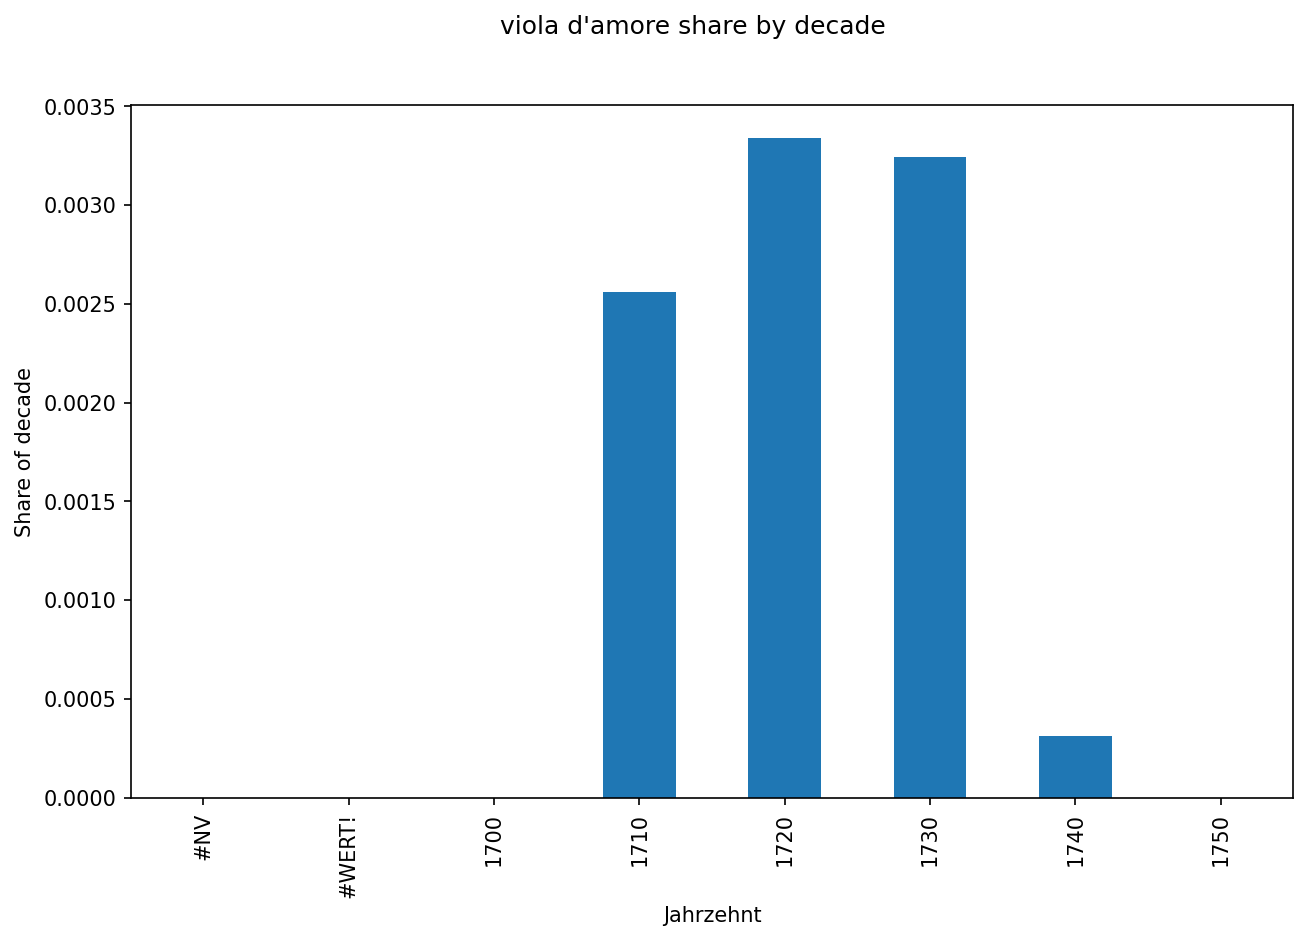

The table this chart was drawn from, first rows:
Jahrzehnt, 0
#NV, 0.0
#WERT!, 0.0
1700, 0.0
1710, 0.002562
1720, 0.003342
1730, 0.003244
1740, 0.0003105
1750, 0.0
